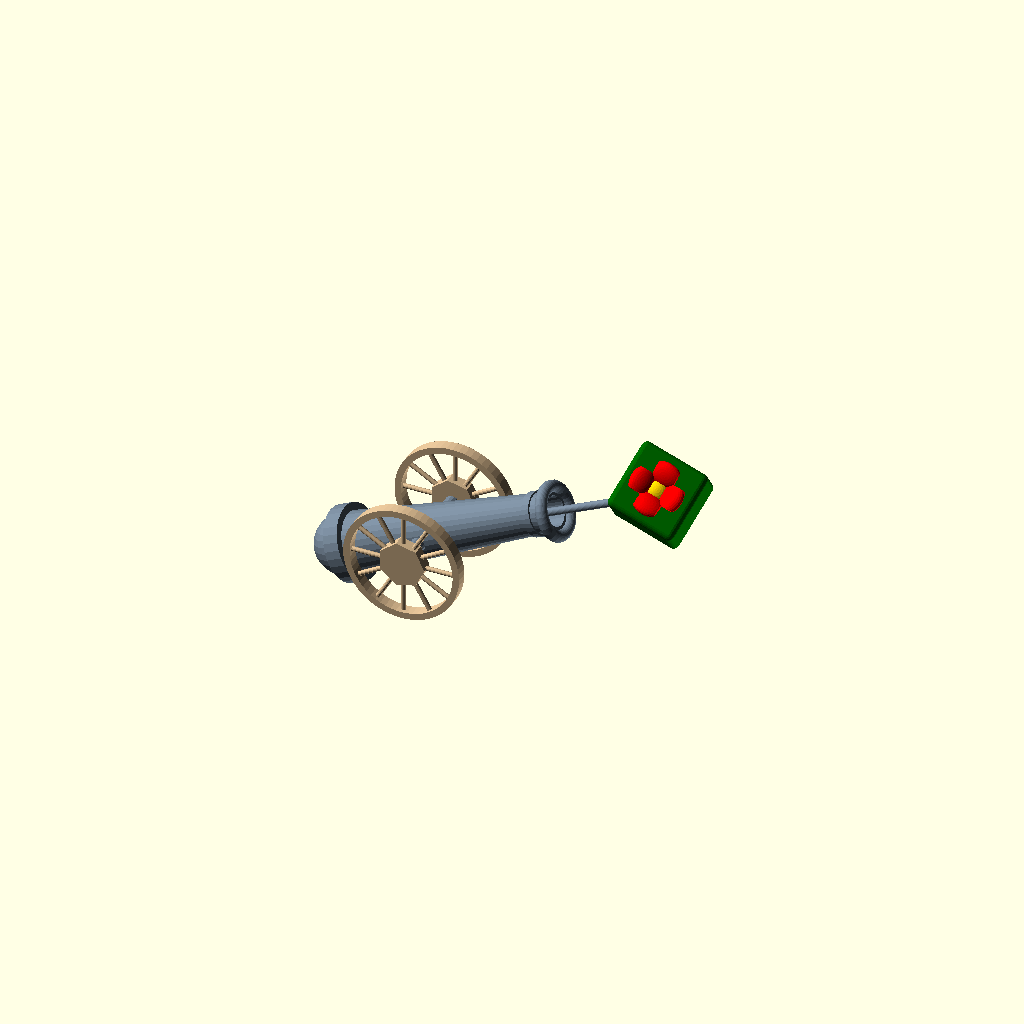
Cell 1: rendered with the file's own defaults.
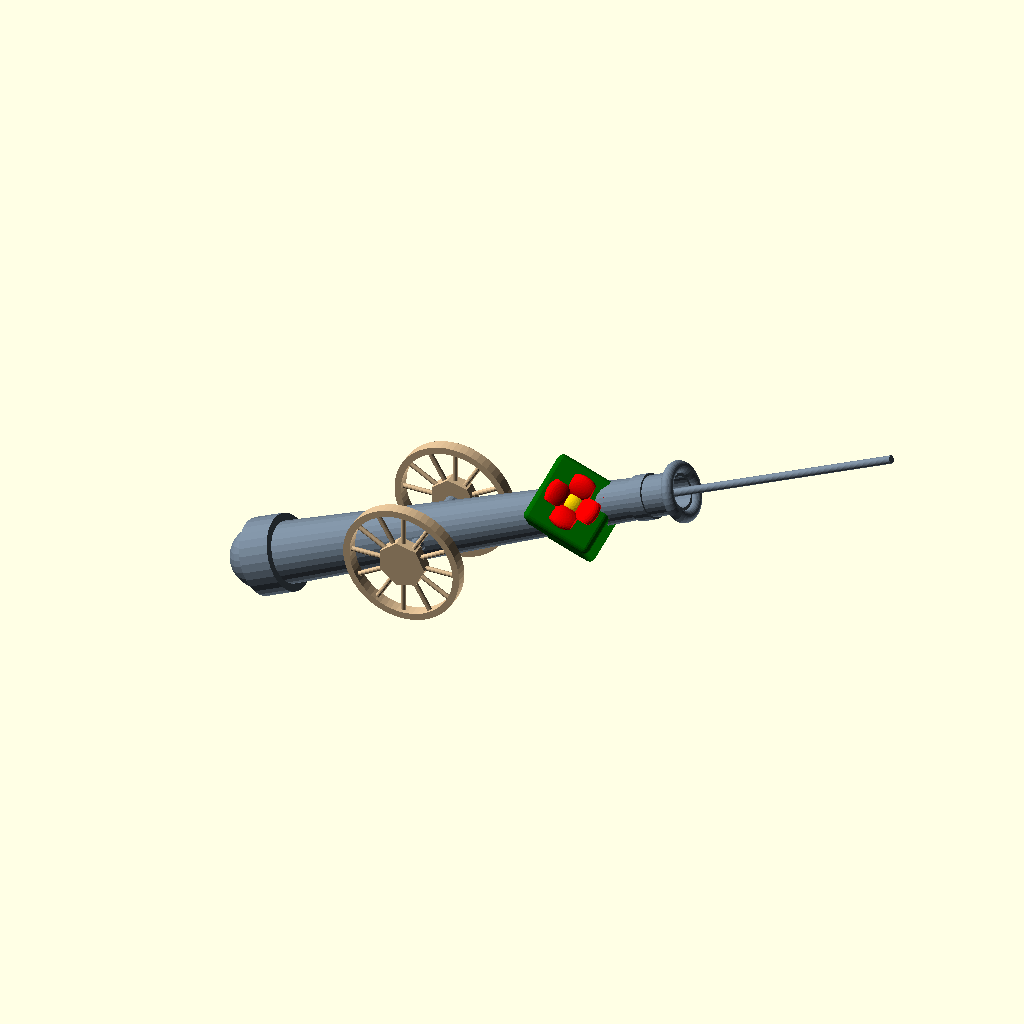
Cell 2: cannon_height = 40 (everything else at default).
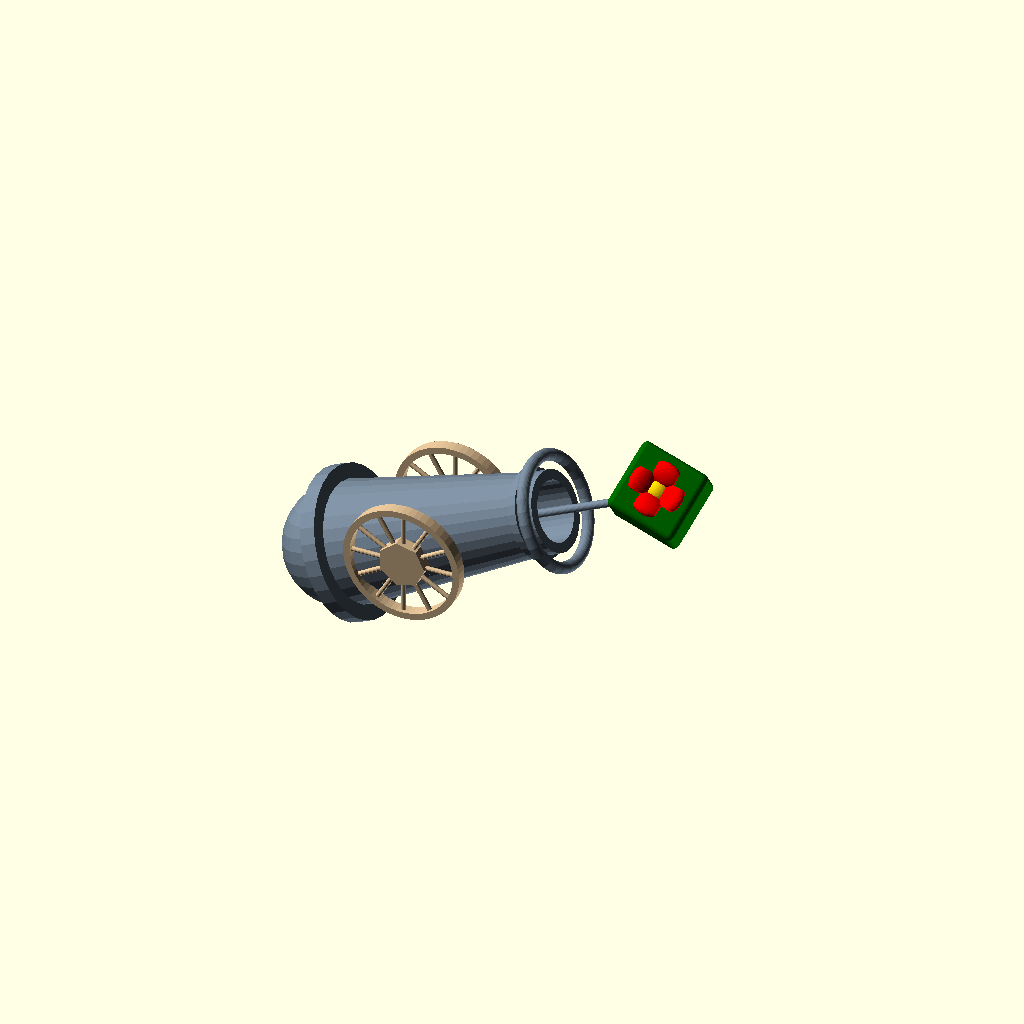
Cell 3: the same model with cannon_radius = 5.
One fixed orthographic camera (rotation 55°, 0°, 25°; colour scheme Cornfield) for every cell.
The OpenSCAD source (GiftCannon/GiftCannon.scad):
// Christmas Cannon by Lee Fallat (inbox@leefallat.ca) is marked with CC0 1.0. To view a copy of this license, visit http://creativecommons.org/publicdomain/zero/1.0

cannon_height = 20;
cannon_radius = 2.5;
taper = 1.5;

stick_radius = 0.33; // to place a stick inside to hold the present

inner_height = cannon_height / 3;

module present() {
		color("Gold")
        translate([0, 0, 2.5 + 0.5])
        scale([1, 1, 0.75])
        sphere(1, $fn=30);
    
		color("Red")
        for(i = [0 : 90 : 360]) {
            translate([0, 0, 2.5 + 0.5])
            rotate([0, -25, i])
            translate([1.5, 0, 0])
            scale([1, 1.33, 0.5])
            difference() {
                sphere(1, $fn=30);
                rotate([0, 90, 90])
                cylinder(3, r=0.7, $fn=20, center=true);
            }
        }

		color("DarkGreen")
        minkowski() {
            cube(5, center=true);
            sphere(0.5, $fn=20);
        }
}

module cannon() {
    translate([-cannon_height / 2.5, 0, 0])
    union() {
        difference() {
                rotate([0, 90, 0])
                rotate_extrude($fn=30)
                rotate([0, 0, 90])
                polygon([
                    [0,0],
                    [0,cannon_radius * 1.25],
                    [cannon_height / 15, cannon_radius * 1.25],
                    [cannon_height / 15, cannon_radius],
                    [cannon_height - cannon_height / 10, cannon_radius / taper],
                     [cannon_height - cannon_height / 10, cannon_radius * 1.1 / taper],
                    [cannon_height - (cannon_height / 10) / 1.5, cannon_radius * 1.1 / taper],
                    [cannon_height - (cannon_height / 10) / 1.5, cannon_radius / taper],
                    [cannon_height, cannon_radius / taper],
                    [cannon_height, 0]
                ]);

             
            
            translate([cannon_height / 2 + inner_height / 2 + 0.25 + 0.0001, 0, 0])
            rotate([0, 90, 0])
            cylinder(cannon_height / 3, r=cannon_radius / taper / 1.33, $fn=30);
           
        }
        
        rotate([0, 90, 0])
        cylinder(cannon_height * 1.5, r=stick_radius, $fn=30);
        
        translate([cannon_height - 0.25 + 0.25, 0, 0])
        rotate([0, 90, 0])
        rotate_extrude($fn=30)
        translate([cannon_radius - 0.5, 0, 0])
        circle(0.5);

        sphere(cannon_radius * 1.0, $fn=30);

        translate([cannon_height / 2.5, 0, 0])
        rotate([90, 0, 0])
        cylinder(wheel_space, r = 0.6, $fn=15, center=true);
    }
};

wheel_space = 9.5;
wheel_thickness = 1.0;
wheel_radius = 5;
wheel_radius2 = wheel_radius / 1.125;
wheel_spokes = 12;

module wheel() {
    rotate([90, 0, 0])
    union() {
        difference() {
            cylinder(wheel_thickness, r = wheel_radius, $fn=60, center=true);
            cylinder(wheel_thickness + 1, r = wheel_radius2, $fn=60, center=true);
        }
        cylinder(wheel_thickness, r=2, center=true);
        for(i = [1 : 1 : wheel_spokes]) {
            rotate([0, 0, 360 / wheel_spokes * i])
            rotate([0, 90, 0])
            cylinder(wheel_radius - (wheel_radius - wheel_radius2), r=0.2, $fn=15);
        }
    };
}
    
rotate([0, -25, 0]) {
	color("SlateGrey") cannon();
	translate([-cannon_height / 2.5 + 30, 0, 0]) rotate([45, 45, 0]) present();
}
color("Tan") translate([0, wheel_space / 2, 0]) wheel();
color("Tan") translate([0, -wheel_space / 2, 0]) wheel();
Parameter table extracted from the source (name, type, default, range or options):
cannon_height: number, default 20
cannon_radius: number, default 2.5
taper: number, default 1.5
stick_radius: number, default 0.33
